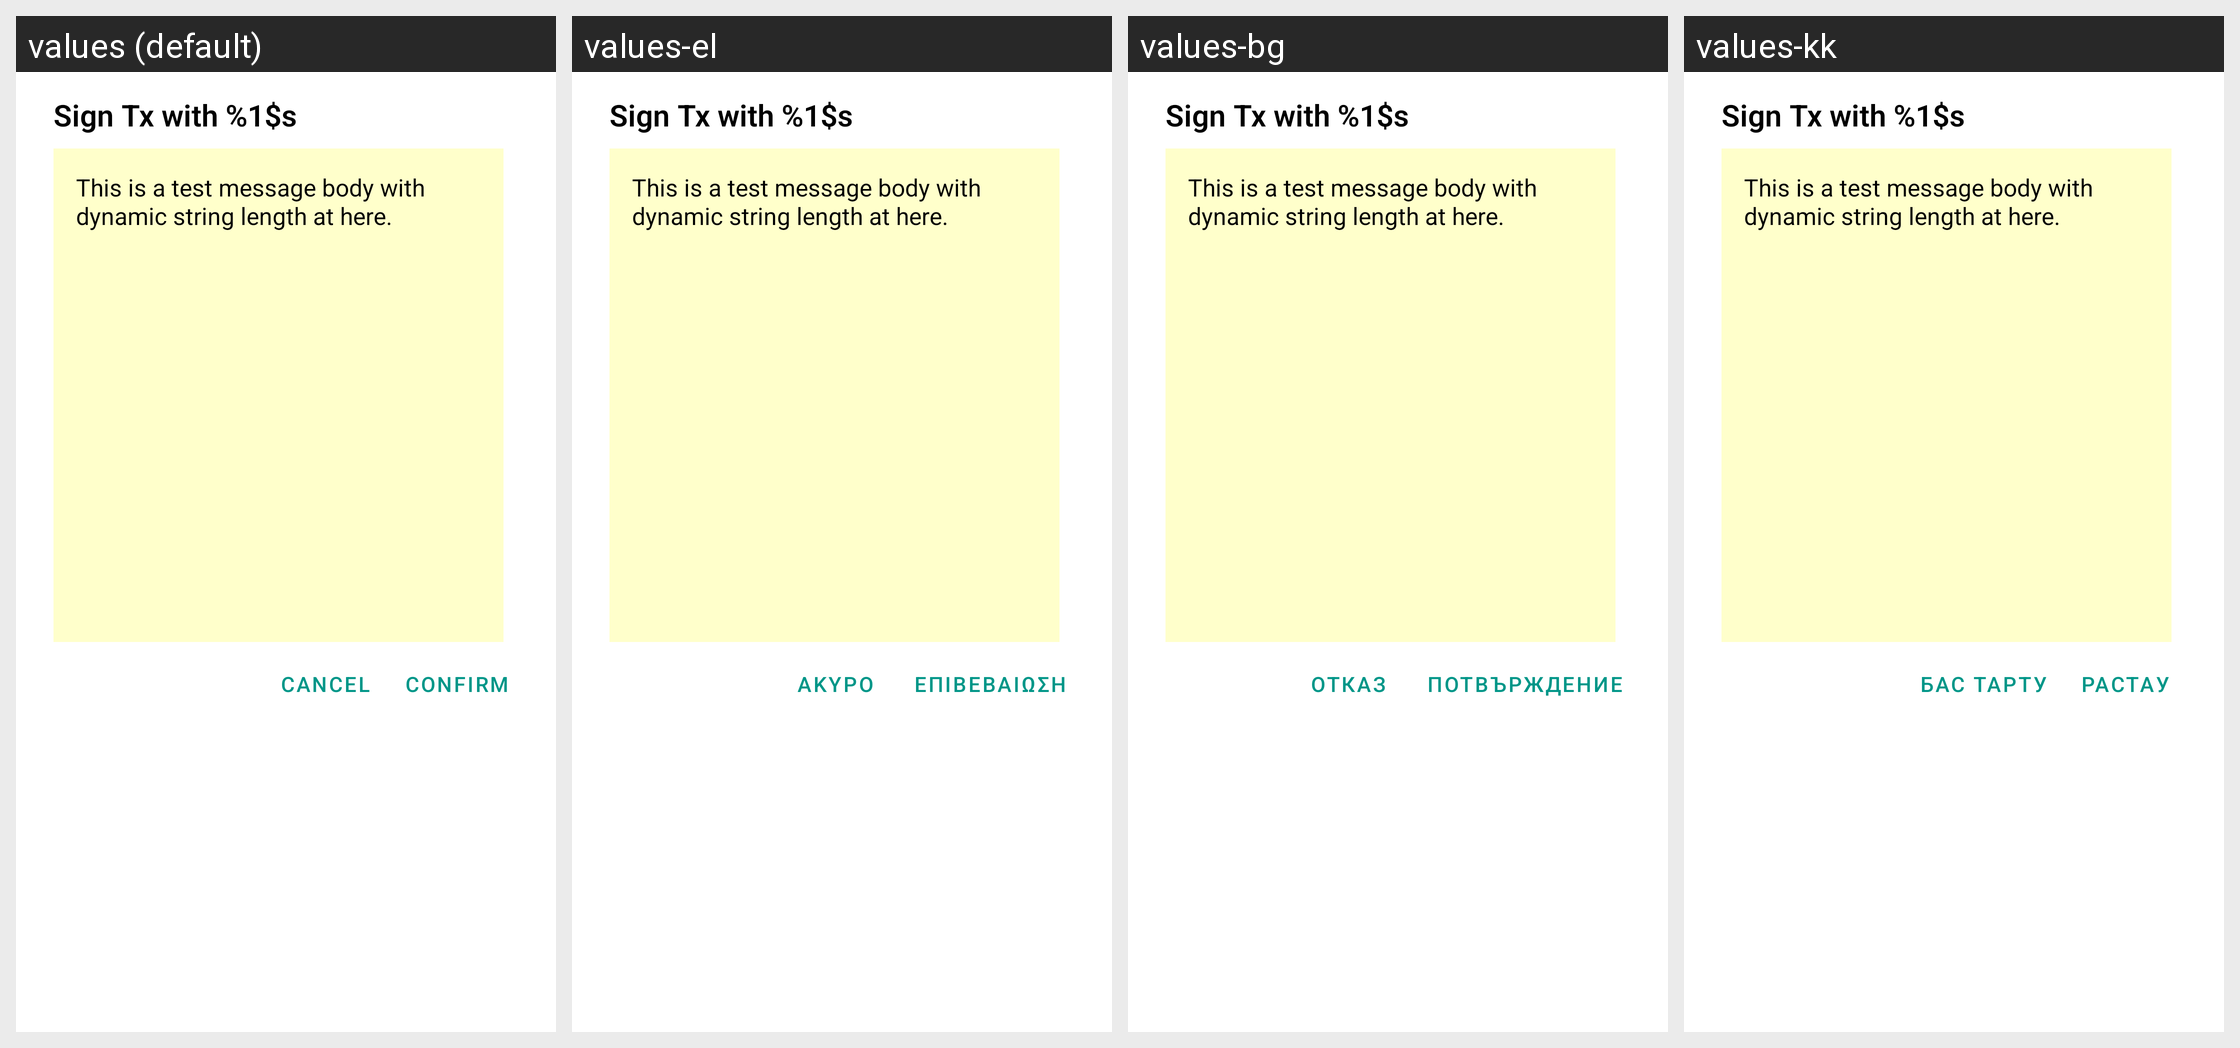

Strings drawn on this Android screen and how each of the app's shown locales translates them:
Android screen res/layout/signtx_activity.xml rendered under 4 locales, left to right: values (default), values-el, values-bg, values-kk. Device: Nexus 5 (rendered at 1080×1920; each locale shown at half size, 540×960, under a caption strip naming it); theme Theme.MaterialComponents.DayNight.NoActionBar.
Other locales in the repository, not shown: values-ar, values-cs, values-da, values-de, values-es, values-es-rUS, values-et, values-fa, values-fi, values-fr, values-hi, values-hr, values-hu, values-hy, values-in, values-it, values-iw, values-ja, values-ko, values-lt, values-lv, values-ms, values-nb, values-nl, values-pl, values-pt, values-pt-rPT, values-ro, values-ru, values-sk, values-sl, values-sr, values-sv, values-th, values-tr, values-uk, values-vi, values-zh-rCN, values-zh-rHK, values-zh-rTW.
Strings drawn on this screen, with the default value and each locale's value (text and hints the layout hard-codes, and strings that could not be matched under every locale, appear in the picture but are not listed):

sign_tx_title
  values: Sign Tx with %1$s
  values-el: Sign Tx with %1$s  [not translated; the default value is used]
  values-bg: Sign Tx with %1$s  [not translated; the default value is used]
  values-kk: Sign Tx with %1$s  [not translated; the default value is used]

sign_tx_description
  values: This is a test message body with dynamic string length at here.
  values-el: This is a test message body with dynamic string length at here.  [not translated; the default value is used]
  values-bg: This is a test message body with dynamic string length at here.  [not translated; the default value is used]
  values-kk: This is a test message body with dynamic string length at here.  [not translated; the default value is used]

reset_wallet_cancel
  values: Cancel
  values-el: ΑΚΥΡΟ
  values-bg: ОТКАЗ
  values-kk: БАС ТАРТУ

reset_wallet_confirm
  values: Confirm
  values-el: ΕΠΙΒΕΒΑΙΩΣΗ
  values-bg: ПОТВЪРЖДЕНИЕ
  values-kk: РАСТАУ
